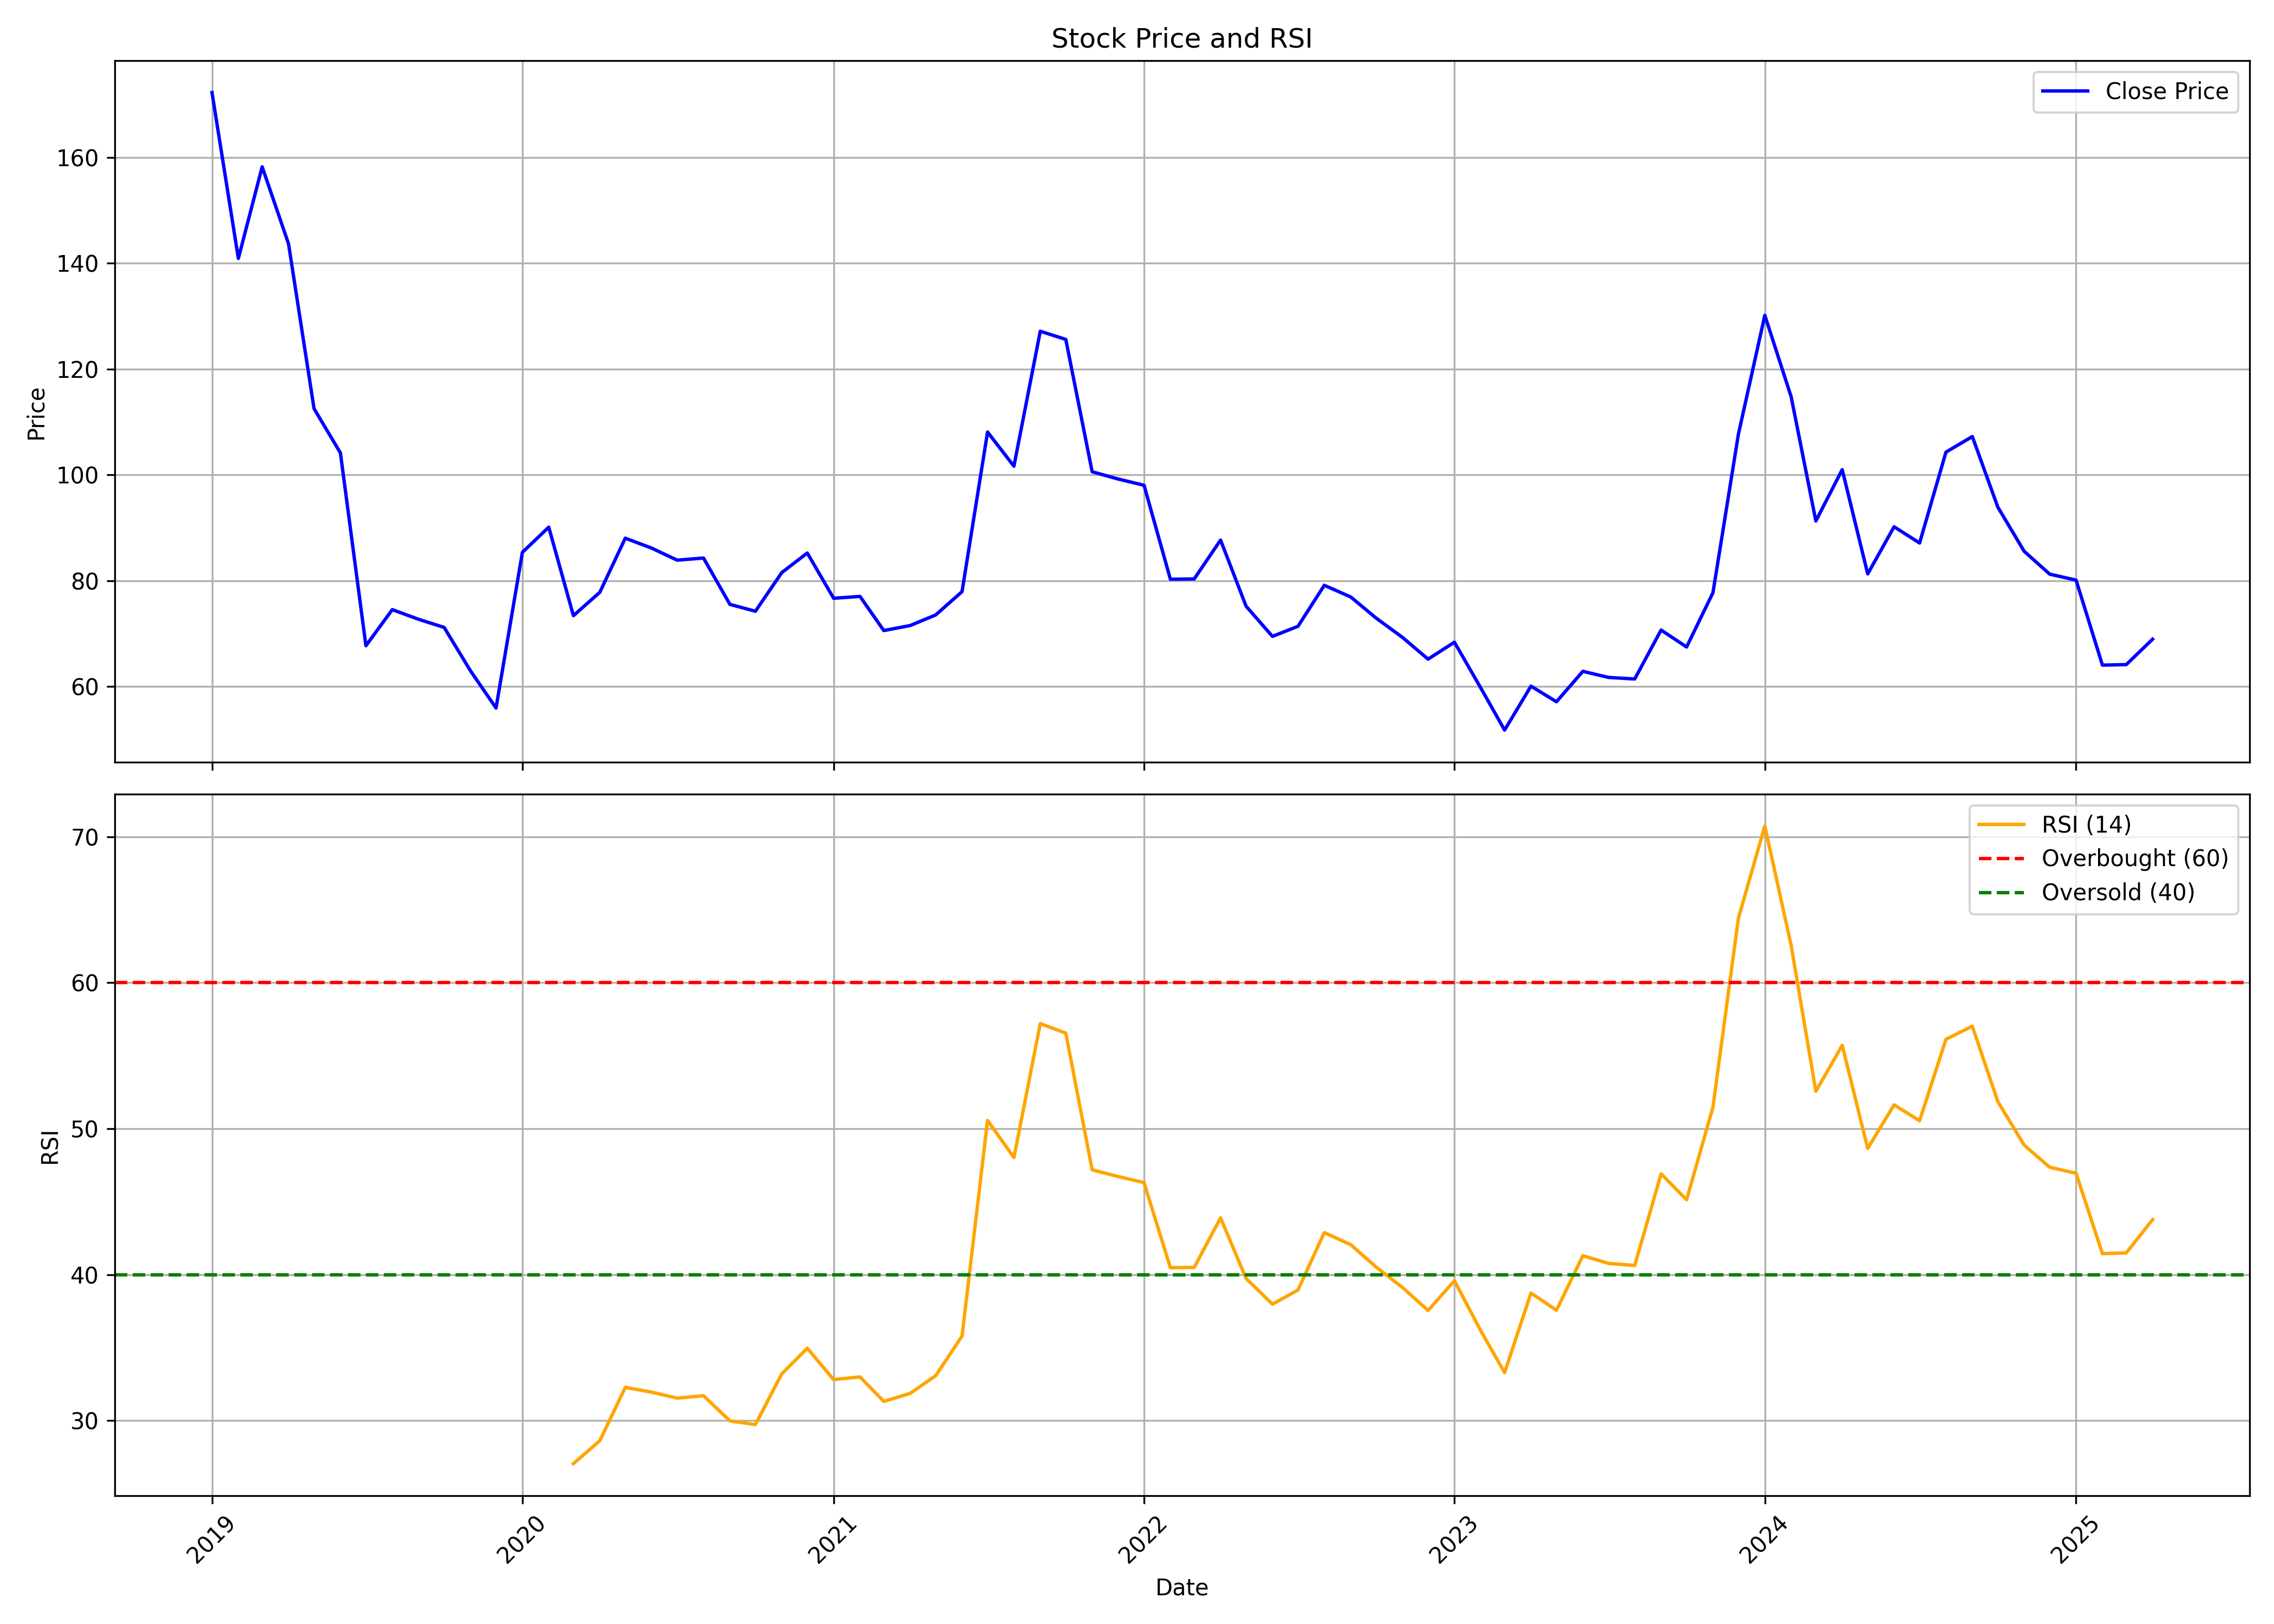

Data behind this chart, as committed beside it:
, Unnamed: 0, date, symbol, open, high, low, close, volume, rsi
0, 0, 2019-01-01, SPENCERS, 222.5, 222.5, 172.2, 172.2, 289242, 
1, 1, 2019-02-01, SPENCERS, 163.6, 163.6, 120.1, 140.9, 22245388, 
2, 2, 2019-03-01, SPENCERS, 141.3, 171.8, 140.5, 158.2, 12797914, 
3, 3, 2019-04-01, SPENCERS, 159.4, 166.9, 135.8, 143.7, 5304586, 
4, 4, 2019-05-01, SPENCERS, 143.7, 143.7, 110.5, 112.5, 6645903, 
5, 5, 2019-06-01, SPENCERS, 113.7, 113.7, 91.27, 104.2, 4312614, 
6, 6, 2019-07-01, SPENCERS, 105.8, 107.9, 66.94, 67.73, 2707523, 
7, 7, 2019-08-01, SPENCERS, 67.58, 78.91, 56.41, 74.55, 4796433, 
8, 8, 2019-09-01, SPENCERS, 74.55, 92.45, 71.98, 72.73, 2281749, 
9, 9, 2019-10-01, SPENCERS, 74.9, 77.62, 62.39, 71.19, 5134961, 
10, 10, 2019-11-01, SPENCERS, 71.19, 74.85, 61.4, 62.99, 2700030, 
11, 11, 2019-12-01, SPENCERS, 62.64, 69.91, 53.15, 55.97, 4441010, 
12, 12, 2020-01-01, SPENCERS, 56.36, 102.2, 55.72, 85.38, 60872671, 
13, 13, 2020-02-01, SPENCERS, 85.23, 110, 75.15, 90.13, 52477903, 
14, 14, 2020-03-01, SPENCERS, 93.84, 95.81, 53.39, 73.42, 31619066, 27.06
15, 15, 2020-04-01, SPENCERS, 76.63, 83.06, 71.04, 77.82, 19378544, 28.63
16, 16, 2020-05-01, SPENCERS, 77.82, 92.65, 71.24, 88.05, 34830908, 32.28
17, 17, 2020-06-01, SPENCERS, 90.67, 97.15, 83.16, 86.17, 40223409, 31.96
18, 18, 2020-07-01, SPENCERS, 86.47, 106.5, 81.15, 83.9, 58941926, 31.55
19, 19, 2020-08-01, SPENCERS, 84.0, 95.9, 81.6, 84.3, 23668351, 31.71
20, 20, 2020-09-01, SPENCERS, 83.3, 92.7, 70.0, 75.55, 16573682, 29.99
21, 21, 2020-10-01, SPENCERS, 76.2, 80.9, 72.0, 74.25, 6415743, 29.73
22, 22, 2020-11-01, SPENCERS, 74.9, 84.7, 72.0, 81.55, 10752429, 33.21
23, 23, 2020-12-01, SPENCERS, 81.8, 89.9, 74.5, 85.25, 21581615, 34.97
24, 24, 2021-01-01, SPENCERS, 85.55, 92.3, 75.0, 76.7, 14108858, 32.82
25, 25, 2021-02-01, SPENCERS, 76.55, 82.7, 74.5, 77.05, 9085098, 33
26, 26, 2021-03-01, SPENCERS, 77.75, 86.0, 69.9, 70.6, 9788378, 31.32
27, 27, 2021-04-01, SPENCERS, 70.9, 75.0, 65.7, 71.55, 4617912, 31.87
28, 28, 2021-05-01, SPENCERS, 71.0, 79.2, 68.55, 73.55, 8483385, 33.09
29, 29, 2021-06-01, SPENCERS, 74.2, 85.45, 72.0, 77.95, 20902696, 35.8
30, 30, 2021-07-01, SPENCERS, 78.0, 113.7, 77.3, 108.1, 61953709, 50.57
31, 31, 2021-08-01, SPENCERS, 109.4, 114.7, 90.05, 101.7, 28094269, 48.02
32, 32, 2021-09-01, SPENCERS, 102.8, 130.2, 100.2, 127.2, 36112712, 57.2
33, 33, 2021-10-01, SPENCERS, 125.0, 138.5, 114.0, 125.6, 23351238, 56.54
34, 34, 2021-11-01, SPENCERS, 126.9, 144.3, 98.7, 100.6, 17974323, 47.18
35, 35, 2021-12-01, SPENCERS, 102.8, 114.0, 96.0, 99.25, 8493466, 46.73
36, 36, 2022-01-01, SPENCERS, 99.95, 113.7, 92.6, 98.05, 9131191, 46.31
37, 37, 2022-02-01, SPENCERS, 99.1, 103.4, 72.0, 80.3, 4868701, 40.48
38, 38, 2022-03-01, SPENCERS, 80.3, 91.2, 73.35, 80.35, 7525132, 40.5
39, 39, 2022-04-01, SPENCERS, 80.4, 98.3, 80.4, 87.7, 9759352, 43.89
40, 40, 2022-05-01, SPENCERS, 86.0, 88.1, 70.5, 75.2, 3422971, 39.74
41, 41, 2022-06-01, SPENCERS, 75.4, 79.55, 62.2, 69.5, 1890484, 37.98
42, 42, 2022-07-01, SPENCERS, 69.9, 75.85, 68.6, 71.4, 2554268, 38.95
43, 43, 2022-08-01, SPENCERS, 71.1, 80.8, 71.1, 79.15, 3373327, 42.89
44, 44, 2022-09-01, SPENCERS, 78.8, 84.0, 73.2, 76.95, 6180124, 42.06
45, 45, 2022-10-01, SPENCERS, 76.95, 81.1, 72.0, 72.95, 2787963, 40.52
46, 46, 2022-11-01, SPENCERS, 73.0, 75.45, 67.75, 69.3, 2489975, 39.12
47, 47, 2022-12-01, SPENCERS, 69.85, 72.7, 62.5, 65.2, 3060953, 37.55
48, 48, 2023-01-01, SPENCERS, 65.2, 76.95, 63.0, 68.4, 9553262, 39.59
49, 49, 2023-02-01, SPENCERS, 68.7, 69.9, 59.15, 59.75, 2160157, 36.16
50, 50, 2023-03-01, SPENCERS, 59.6, 62.65, 51.45, 51.8, 3752658, 33.3
51, 51, 2023-04-01, SPENCERS, 52.85, 60.9, 52.5, 60.1, 1745923, 38.74
52, 52, 2023-05-01, SPENCERS, 60.1, 66.7, 56.5, 57.15, 2112307, 37.57
53, 53, 2023-06-01, SPENCERS, 57.15, 69.4, 57.15, 62.9, 3985505, 41.3
54, 54, 2023-07-01, SPENCERS, 63.0, 64.55, 57.9, 61.75, 3623488, 40.78
55, 55, 2023-08-01, SPENCERS, 62.15, 66.95, 58.35, 61.45, 5873077, 40.63
56, 56, 2023-09-01, SPENCERS, 61.45, 77.6, 61.15, 70.7, 14862473, 46.91
57, 57, 2023-10-01, SPENCERS, 70.7, 72.6, 63.05, 67.5, 4086802, 45.13
58, 58, 2023-11-01, SPENCERS, 67.55, 83.35, 65.1, 77.75, 9328863, 51.48
59, 59, 2023-12-01, SPENCERS, 78.85, 125.0, 77.05, 107.8, 41716102, 64.44
... 16 more rows
